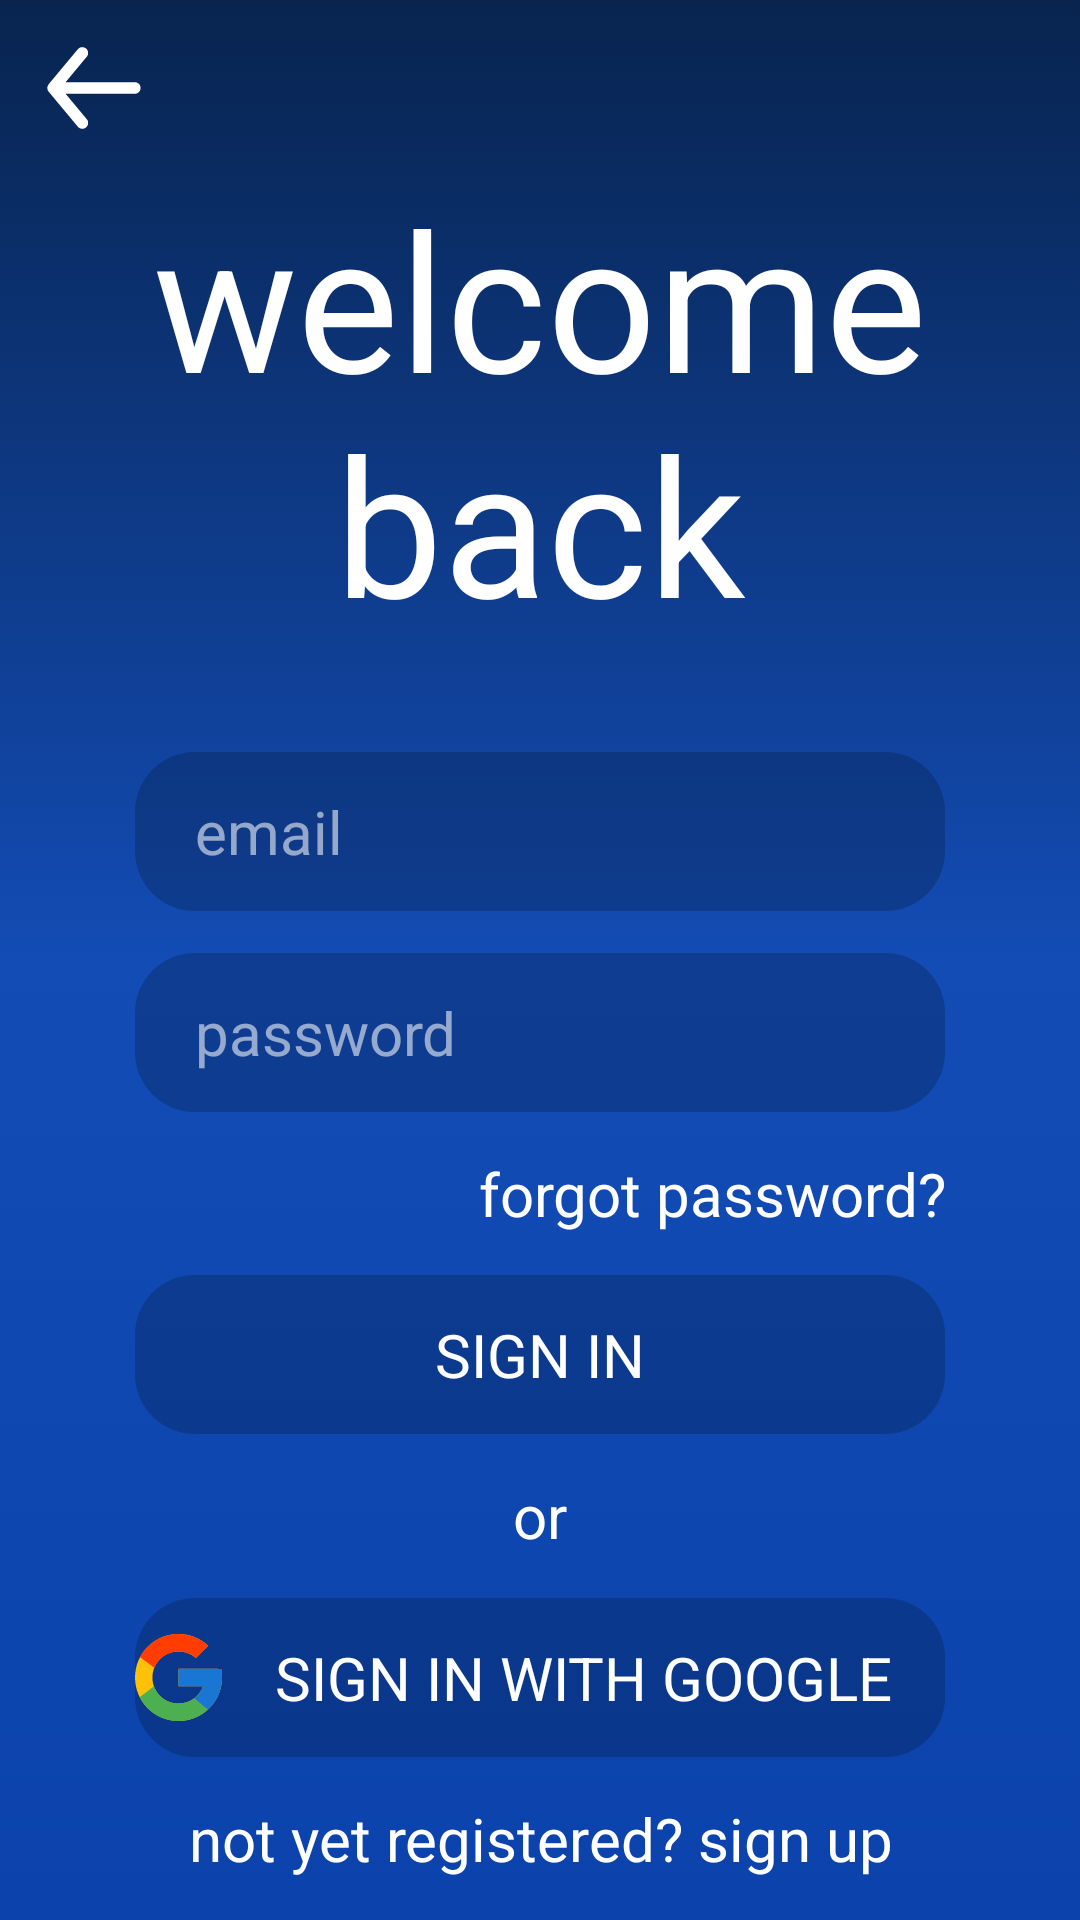

Here is an Android app screen rendered from its layout file. Give the layout XML and the strings, colors and styles it references.
<!-- AndroidManifest.xml: application theme Theme.Weatherapp -->
<!-- res/layout/fragment_sign_in.xml -->
<?xml version="1.0" encoding="utf-8"?>
<androidx.constraintlayout.widget.ConstraintLayout xmlns:android="http://schemas.android.com/apk/res/android"
    xmlns:app="http://schemas.android.com/apk/res-auto"
    android:layout_width="match_parent"
    android:layout_height="match_parent"
    android:background="@drawable/bg_gradient">

    <ProgressBar
        android:id="@+id/progressBar"
        style="?android:attr/progressBarStyle"
        android:layout_width="wrap_content"
        android:layout_height="wrap_content"
        android:visibility="gone"
        app:layout_constraintBottom_toBottomOf="parent"
        app:layout_constraintEnd_toEndOf="parent"
        app:layout_constraintStart_toStartOf="parent"
        app:layout_constraintTop_toTopOf="parent" />

    <ImageView
        android:id="@+id/btn_back"
        android:layout_width="0dp"
        android:layout_height="wrap_content"
        android:layout_marginStart="15dp"
        android:layout_marginTop="15dp"
        app:layout_constraintStart_toStartOf="parent"
        app:layout_constraintTop_toTopOf="parent"
        app:srcCompat="@drawable/ic_back" />

    <TextView
        android:id="@+id/tv_header"
        style="@style/textHeader"
        android:layout_width="wrap_content"
        android:layout_height="wrap_content"
        android:layout_marginBottom="20dp"
        android:text="@string/tvWelcome"
        android:textAlignment="center"
        app:layout_constraintBottom_toTopOf="@+id/et_email"
        app:layout_constraintEnd_toEndOf="parent"
        app:layout_constraintHorizontal_bias="0.5"
        app:layout_constraintStart_toEndOf="@+id/et_email"
        app:layout_constraintStart_toStartOf="parent"
        app:layout_constraintTop_toBottomOf="@+id/btn_back" />

    <EditText
        android:id="@+id/et_email"
        style="@style/editText"
        android:layout_width="match_parent"
        android:layout_height="@dimen/editTextHeight"
        android:autofillHints="emailAddress"
        android:hint="@string/tvEmail"
        android:inputType="textEmailAddress"
        android:textColorHint="@color/whiteTransparent"
        app:layout_constraintBottom_toTopOf="@+id/et_password"
        app:layout_constraintEnd_toEndOf="parent"
        app:layout_constraintEnd_toStartOf="@+id/tv_header"
        app:layout_constraintHorizontal_bias="0.5"
        app:layout_constraintStart_toEndOf="@+id/et_password"
        app:layout_constraintStart_toStartOf="parent"
        app:layout_constraintTop_toBottomOf="@+id/tv_header"
        app:layout_constraintVertical_bias="0.5" />

    <EditText
        android:id="@+id/et_password"
        style="@style/editText"
        android:layout_width="match_parent"
        android:layout_height="@dimen/editTextHeight"
        android:autofillHints="emailAddress"
        android:hint="@string/tvPassword"
        android:inputType="textPassword"
        android:textColorHint="@color/whiteTransparent"
        app:layout_constraintBottom_toTopOf="@+id/tv_forgot_password"
        app:layout_constraintEnd_toEndOf="parent"
        app:layout_constraintEnd_toStartOf="@+id/et_email"
        app:layout_constraintHorizontal_bias="0.5"
        app:layout_constraintStart_toEndOf="@+id/btn_sign_in"
        app:layout_constraintStart_toStartOf="parent"
        app:layout_constraintTop_toBottomOf="@+id/et_email"
        app:layout_constraintVertical_bias="0.5" />

    <TextView
        android:id="@+id/tv_forgot_password"
        style="@style/textSmall"
        android:layout_width="match_parent"
        android:layout_height="wrap_content"
        android:layout_marginEnd="@dimen/margin"
        android:gravity="end"
        android:text="@string/tvForgotPassword"
        app:layout_constraintBottom_toTopOf="@+id/btn_sign_in"
        app:layout_constraintEnd_toEndOf="parent"
        app:layout_constraintEnd_toStartOf="@+id/btn_sign_in_google"
        app:layout_constraintHorizontal_bias="0.5"
        app:layout_constraintStart_toEndOf="@+id/tv_or"
        app:layout_constraintStart_toStartOf="parent"
        app:layout_constraintTop_toBottomOf="@+id/et_password"
        app:layout_constraintVertical_bias="0.5" />

    <Button
        android:id="@+id/btn_sign_in"
        style="@style/buttonLarge"
        android:layout_width="match_parent"
        android:layout_height="@dimen/editTextHeight"
        android:text="@string/tvSignIn"
        app:layout_constraintBottom_toTopOf="@+id/tv_or"
        app:layout_constraintEnd_toEndOf="parent"
        app:layout_constraintEnd_toStartOf="@+id/et_password"
        app:layout_constraintHorizontal_bias="0.5"
        app:layout_constraintStart_toEndOf="@+id/btn_sign_in_google"
        app:layout_constraintStart_toStartOf="parent"
        app:layout_constraintTop_toBottomOf="@+id/tv_forgot_password"
        app:layout_constraintVertical_bias="0.5" />

    <TextView
        android:id="@+id/tv_or"
        style="@style/textSmall"
        android:layout_width="match_parent"
        android:layout_height="wrap_content"
        android:gravity="center"
        android:text="@string/tvOr"
        app:layout_constraintBottom_toTopOf="@+id/btn_sign_in_google"
        app:layout_constraintEnd_toEndOf="parent"
        app:layout_constraintEnd_toStartOf="@+id/tv_forgot_password"
        app:layout_constraintHorizontal_bias="0.5"
        app:layout_constraintStart_toEndOf="@+id/tv_not_registered"
        app:layout_constraintStart_toStartOf="parent"
        app:layout_constraintTop_toBottomOf="@+id/btn_sign_in"
        app:layout_constraintVertical_bias="0.5" />

    <Button
        android:id="@+id/btn_sign_in_google"
        style="@style/buttonLarge"
        android:layout_width="match_parent"
        android:layout_height="@dimen/editTextHeight"
        android:drawableLeft="@drawable/ic_google"
        android:text="@string/tvSignInGoogle"
        app:layout_constraintBottom_toTopOf="@+id/tv_not_registered"
        app:layout_constraintEnd_toEndOf="parent"
        app:layout_constraintEnd_toStartOf="@+id/btn_sign_in"
        app:layout_constraintHorizontal_bias="0.5"
        app:layout_constraintStart_toEndOf="@+id/tv_forgot_password"
        app:layout_constraintStart_toStartOf="parent"
        app:layout_constraintTop_toBottomOf="@+id/tv_or"
        app:layout_constraintVertical_bias="0.5" />

    <TextView
        android:id="@+id/tv_not_registered"
        style="@style/textSmall"
        android:layout_width="match_parent"
        android:layout_height="wrap_content"
        android:gravity="center"
        android:text="@string/tvNotRegistered"
        app:layout_constraintBottom_toBottomOf="parent"
        app:layout_constraintEnd_toEndOf="parent"
        app:layout_constraintEnd_toStartOf="@+id/tv_or"
        app:layout_constraintHorizontal_bias="0.5"
        app:layout_constraintStart_toStartOf="parent"
        app:layout_constraintTop_toBottomOf="@+id/btn_sign_in_google"
        app:layout_constraintVertical_bias="0.5" />


</androidx.constraintlayout.widget.ConstraintLayout>
<!-- resources referenced by this layout -->
<resources>
  <color name="whiteTransparent">#90FFFFFF</color>
  <dimen name="editTextHeight">53dp</dimen>
  <dimen name="margin">45dp</dimen>
  <!-- drawable bg_gradient (drawable) -->
  <?xml version="1.0" encoding="utf-8"?>
  <selector xmlns:android="http://schemas.android.com/apk/res/android">
      <item>
          <shape>
              <gradient android:angle="270" android:startColor="@color/bgStartColor" android:centerColor="@color/bgCenterColor" android:endColor="@color/bgEndColor" android:type="linear" />
          </shape>
      </item>
  </selector>
  <string name="tvEmail">email</string>
  <string name="tvForgotPassword">forgot password?</string>
  <string name="tvNotRegistered">not yet registered? sign up</string>
  <string name="tvOr">or</string>
  <string name="tvPassword">password</string>
  <string name="tvSignIn">sign in</string>
  <string name="tvSignInGoogle">sign in with Google</string>
  <string name="tvWelcome">welcome\nback</string>
  <style name="buttonLarge">
          <item name="android:textColor">@color/white</item>
          <item name="backgroundTint">@color/buttonColor</item>
          <item name="android:background">@drawable/bg_button</item>
          <item name="android:textSize">@dimen/textSmall</item>
          <item name="android:width">@dimen/btnWidthLarge</item>
          <item name="android:height">@dimen/btnHeightLarge</item>
          <item name="android:layout_marginLeft">@dimen/margin</item>
          <item name="android:layout_marginRight">@dimen/margin</item>
      </style>
  <style name="editText">
          <item name="backgroundTint">@color/buttonColor</item>
          <item name="android:background">@drawable/bg_button</item>
          <item name="android:textSize">@dimen/textSmall</item>
          <item name="android:width">@dimen/editTextWidth</item>
          <item name="android:height">@dimen/editTextHeight</item>
          <item name="android:paddingStart">20dp</item>
          <item name="android:textColor">@color/white</item>
          <item name="android:layout_marginLeft">@dimen/margin</item>
          <item name="android:layout_marginRight">@dimen/margin</item>
      </style>
  <style name="textHeader">
          <item name="android:textColor">@color/white</item>
          <item name="android:background">@android:color/transparent</item>
          <item name="android:textSize">@dimen/header</item>
          <item name="fontFamily">@font/sfproregular</item>
      </style>
  <style name="textSmall">
          <item name="android:textColor">@color/white</item>
          <item name="android:background">@android:color/transparent</item>
          <item name="android:textSize">@dimen/textSmall</item>
          <item name="fontFamily">@font/sfproregular</item>
      </style>
  <style name="Theme.Weatherapp" parent="Base.Theme.Weatherapp" />
  <color name="bgStartColor">#08244F</color>
  <color name="bgCenterColor">#134CB5</color>
  <color name="bgEndColor">#0B42AB</color>
  <color name="white">#FFFFFFFF</color>
  <color name="buttonColor">#40001026</color>
  <!-- drawable bg_button (drawable) -->
  <?xml version="1.0" encoding="utf-8"?>
  <shape xmlns:android="http://schemas.android.com/apk/res/android">
      <corners android:radius="20dp" />
  </shape>
  <dimen name="textSmall">20sp</dimen>
  <dimen name="btnWidthLarge">120dp</dimen>
  <dimen name="btnHeightLarge">60dp</dimen>
  <dimen name="editTextWidth">120dp</dimen>
  <dimen name="header">64sp</dimen>
  <style name="Base.Theme.Weatherapp" parent="Theme.Material3.DayNight.NoActionBar">
          <item name="fontFamily">@font/sfpromedium</item>
          <item name="android:textColor">@color/white</item>
          <item name="android:windowFullscreen">true</item>
          <item name="android:textColorHint">@color/whiteTransparent</item>
          <item name="drawerArrowStyle">@style/DrawerArrowStyle</item>
      </style>
  <style name="DrawerArrowStyle" parent="Widget.AppCompat.DrawerArrowToggle">
          <item name="spinBars">true</item>
          <item name="color">@android:color/white</item>
      </style>
</resources>
